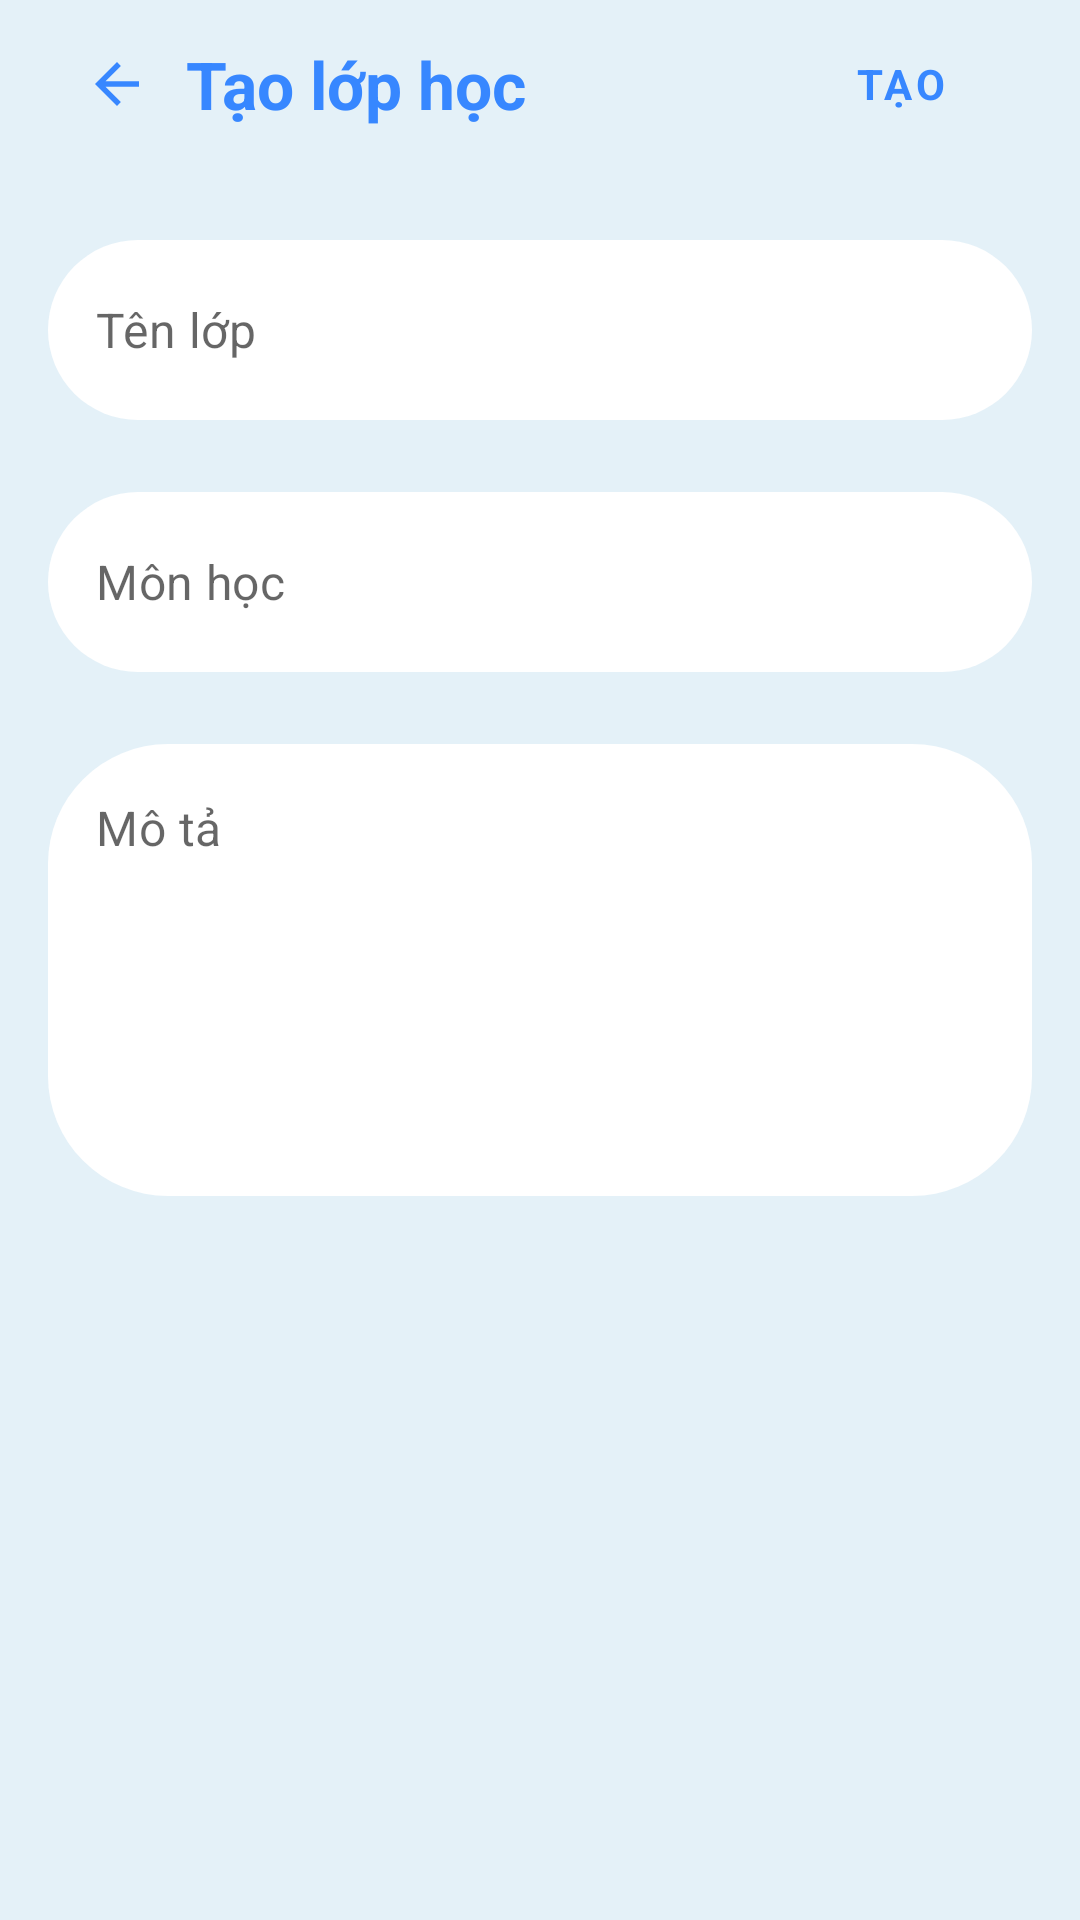

Reconstruct the res/layout file that produces this screen, plus the resources it refers to.
<!-- AndroidManifest.xml: application theme Theme.EasyEdu -->
<!-- res/layout/fragment_create_class.xml -->
<?xml version="1.0" encoding="utf-8"?>
<LinearLayout xmlns:android="http://schemas.android.com/apk/res/android"
    xmlns:tools="http://schemas.android.com/tools"
    android:layout_width="match_parent"
    android:layout_height="match_parent"
    xmlns:app="http://schemas.android.com/apk/res-auto"
    tools:context=".fragments.teacher.CreateClassFragment"
    android:background="@color/bg_primary"
    android:orientation="vertical">

    <androidx.appcompat.widget.Toolbar
        android:layout_width="match_parent"
        android:layout_height="?attr/actionBarSize"
        android:background="@drawable/bg_toolbar"
        android:elevation="20dp">

        <ImageView
            android:id="@+id/img_create_class_back"
            android:layout_width="46dp"
            android:layout_height="46dp"
            android:src="@drawable/ic_baseline_arrow_back_24"
            android:padding="12dp"
            android:layout_gravity="start"
            android:background="?android:selectableItemBackgroundBorderless"/>

        <TextView
            android:id="@+id/tv_create_class_title"
            android:layout_width="wrap_content"
            android:layout_height="wrap_content"
            android:text="Tạo lớp học"
            android:textSize="22sp"
            android:textStyle="bold"
            android:textColor="@color/blue_primary"/>

        <Button
            android:id="@+id/btn_create_class_create"
            style="@style/ToolbarButton"
            android:text="Tạo"
            android:layout_gravity="end"
            android:layout_marginVertical="4dp"
            android:layout_marginEnd="16dp"
            android:paddingHorizontal="16dp"
            android:enabled="false"
            android:layout_width="wrap_content"
            android:textStyle="bold"/>
    </androidx.appcompat.widget.Toolbar>

    <LinearLayout
        android:layout_width="match_parent"
        android:layout_height="match_parent"
        android:orientation="vertical"
        android:paddingVertical="24sp"
        android:paddingHorizontal="16dp">

        <com.google.android.material.textfield.TextInputLayout
            android:id="@+id/ed_layout_create_class_class_name"
            android:layout_width="match_parent"
            android:layout_height="wrap_content"
            style="@style/Widget.MaterialComponents.TextInputLayout.OutlinedBox"
            app:hintEnabled="false">

            <com.google.android.material.textfield.TextInputEditText
                android:id="@+id/ed_create_class_class_name"
                style="@style/EditText"
                android:hint="Tên lớp" />
        </com.google.android.material.textfield.TextInputLayout>

        <com.google.android.material.textfield.TextInputLayout
            android:id="@+id/ed_layout_create_class_subject"
            android:layout_width="match_parent"
            android:layout_height="wrap_content"
            style="@style/Widget.MaterialComponents.TextInputLayout.OutlinedBox"
            app:hintEnabled="false"
            android:layout_marginVertical="24dp">

            <com.google.android.material.textfield.TextInputEditText
                android:id="@+id/ed_create_class_subject"
                style="@style/EditText"
                android:hint="Môn học" />
        </com.google.android.material.textfield.TextInputLayout>

        <com.google.android.material.textfield.TextInputLayout
            android:id="@+id/ed_layout_create_class_description"
            android:layout_width="match_parent"
            android:layout_height="wrap_content"
            style="@style/Widget.MaterialComponents.TextInputLayout.OutlinedBox"
            app:hintEnabled="false">

            <com.google.android.material.textfield.TextInputEditText
                android:id="@+id/ed_create_class_description"
                style="@style/EditText"
                android:layout_height="wrap_content"
                android:hint="Mô tả"
                android:inputType="textMultiLine"
                android:lines="8"
                android:maxLines="10"
                android:minLines="6"
                android:scrollbars="vertical"
                android:gravity="top"/>
        </com.google.android.material.textfield.TextInputLayout>
    </LinearLayout>


</LinearLayout>
<!-- resources referenced by this layout -->
<resources>
  <color name="bg_primary">#E4F1F8</color>
  <color name="blue_primary">#3787FF</color>
  <!-- drawable ic_baseline_arrow_back_24 (drawable-v24) -->
  <vector android:autoMirrored="true" android:height="24dp"
      android:tint="#3787FF" android:viewportHeight="24"
      android:viewportWidth="24" android:width="24dp" xmlns:android="http://schemas.android.com/apk/res/android">
      <path android:fillColor="@android:color/white" android:pathData="M20,11H7.83l5.59,-5.59L12,4l-8,8 8,8 1.41,-1.41L7.83,13H20v-2z"/>
  </vector>
  <style name="EditText" parent="ThemeOverlay.Material3.TextInputEditText">
          <item name="android:layout_width">match_parent</item>
          <item name="android:background">@drawable/bg_ed_text</item>
          <item name="android:layout_height">60dp</item>
          <item name="android:maxLines">1</item>
          <item name="android:inputType">text</item>
          <item name="android:paddingHorizontal" tools:targetApi="o">16dp</item>
      </style>
  <style name="ToolbarButton" parent="Widget.MaterialComponents.Button">
          <item name="android:padding">5dp</item>
          <item name="android:textColor">@color/blue_primary</item>
          <item name="android:layout_width">80dp</item>
          <item name="android:layout_height">match_parent</item>
          <item name="backgroundTint">@color/bg_btn_toolbar</item>
          <item name="cornerRadius">40dp</item>
          <item name="rippleColor">@color/blue_primary</item>
      </style>
  <!-- drawable bg_ed_text (drawable) -->
  <?xml version="1.0" encoding="utf-8"?>
  <selector xmlns:android="http://schemas.android.com/apk/res/android">
      <item android:state_enabled="true" android:state_focused="true">
          <shape android:shape="rectangle">
              <solid android:color="@color/white" />
              <corners android:radius="40dp" />
              <stroke android:width="2dp" android:color="@color/blue_primary" />
          </shape>
      </item>
  
      <item android:state_enabled="true">
          <shape android:shape="rectangle">
              <solid android:color="@color/white" />
              <corners android:radius="40dp" />
          </shape>
      </item>
  
  </selector>
  <color name="purple_500">#FF6200EE</color>
  <color name="purple_700">#FF3700B3</color>
  <color name="white">#FFFFFFFF</color>
  <color name="teal_200">#FF03DAC5</color>
  <color name="teal_700">#FF018786</color>
  <color name="black">#FF000000</color>
  <style name="ActionModeStyle" parent="@style/Widget.AppCompat.ActionMode">
          <item name="background">@color/white</item>
          <item name="titleTextStyle">@style/ActionModeTitleTextStyle</item>
  
  
      </style>
  <!-- drawable ic_round_close_24 (drawable-v24) -->
  <vector android:height="24dp" android:tint="#3787FF"
      android:viewportHeight="24" android:viewportWidth="24"
      android:width="24dp" xmlns:android="http://schemas.android.com/apk/res/android">
      <path android:fillColor="@android:color/white" android:pathData="M18.3,5.71c-0.39,-0.39 -1.02,-0.39 -1.41,0L12,10.59 7.11,5.7c-0.39,-0.39 -1.02,-0.39 -1.41,0 -0.39,0.39 -0.39,1.02 0,1.41L10.59,12 5.7,16.89c-0.39,0.39 -0.39,1.02 0,1.41 0.39,0.39 1.02,0.39 1.41,0L12,13.41l4.89,4.89c0.39,0.39 1.02,0.39 1.41,0 0.39,-0.39 0.39,-1.02 0,-1.41L13.41,12l4.89,-4.89c0.38,-0.38 0.38,-1.02 0,-1.4z"/>
  </vector>
  <style name="ActionModeTitleTextStyle" parent="@style/TextAppearance.AppCompat.Widget.ActionMode.Title">
          <item name="android:textColor">@color/blue_primary</item>
      </style>
</resources>
